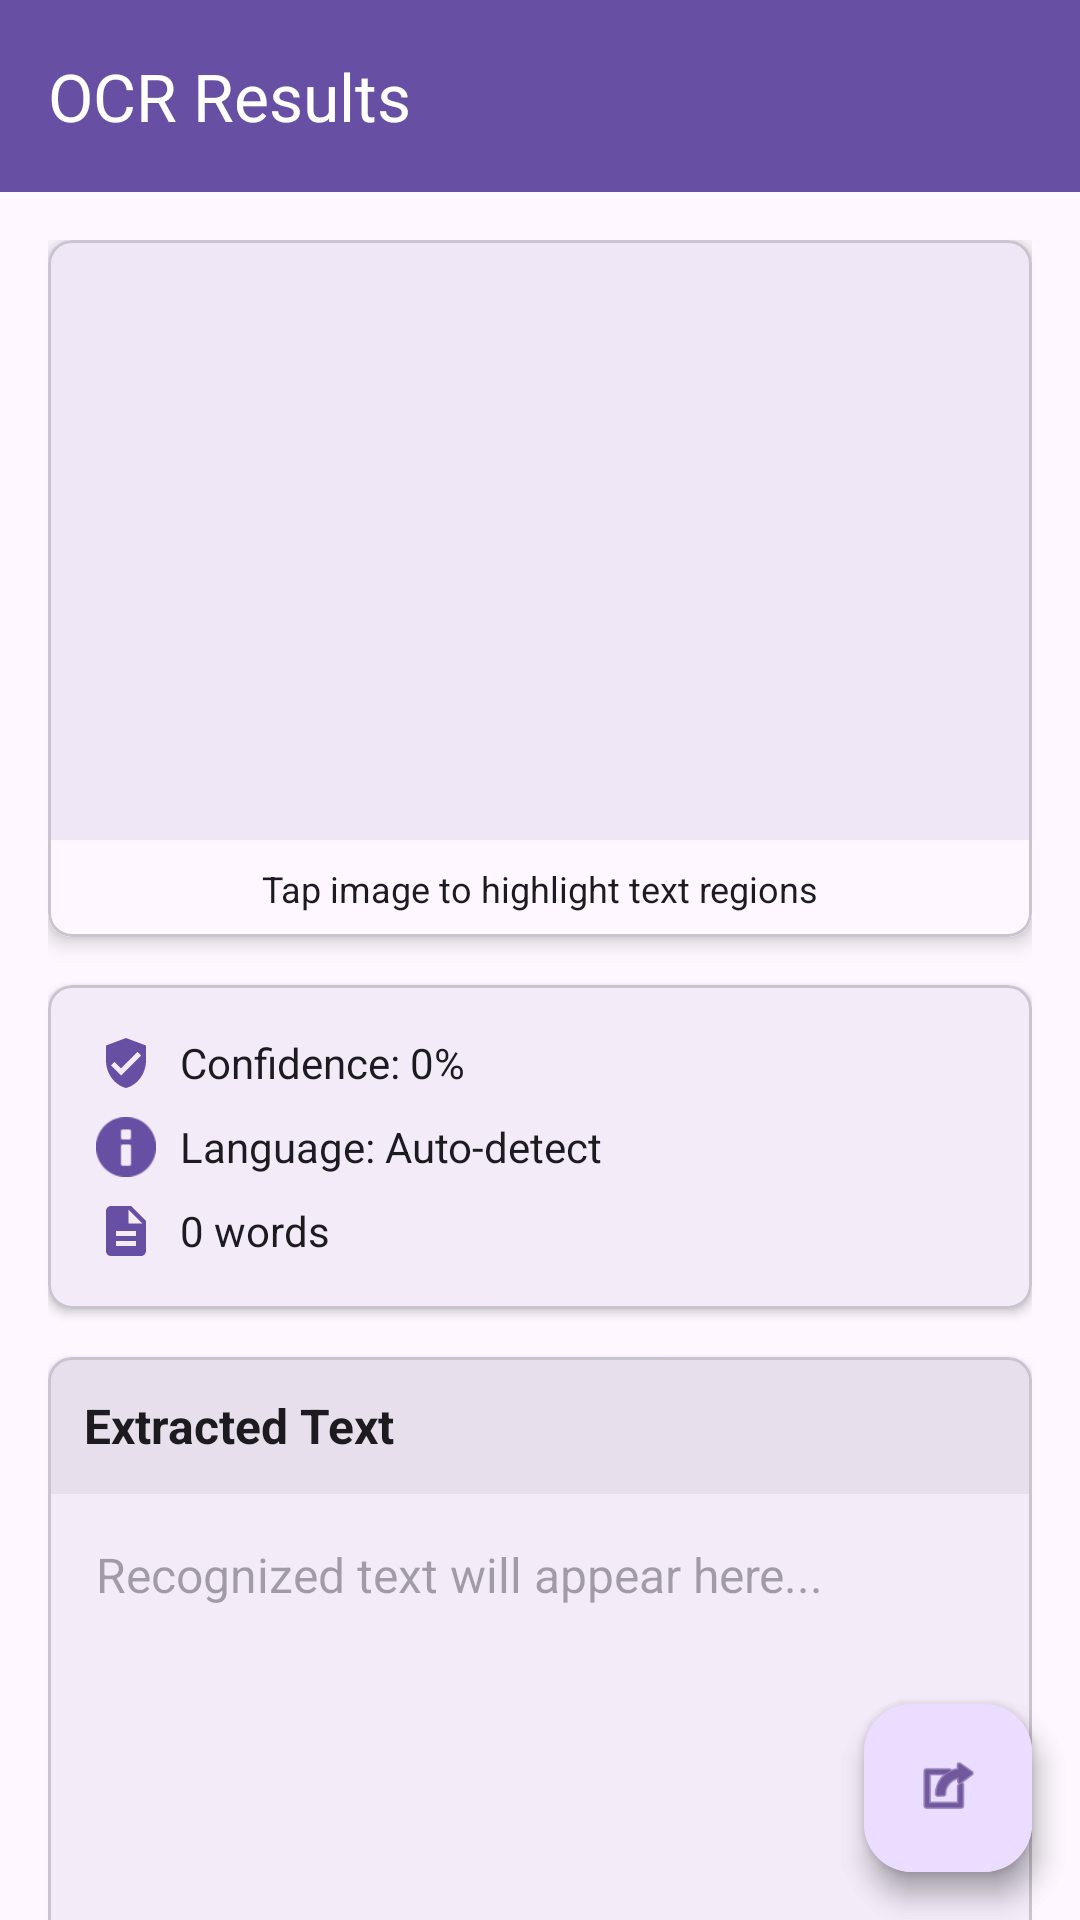

Here is an Android app screen rendered from its layout file. Give the layout XML and the strings, colors and styles it references.
<!-- AndroidManifest.xml: activity theme Theme.MyApplication -->
<!-- res/layout/activity_ocr_results.xml -->
<?xml version="1.0" encoding="utf-8"?>
<androidx.coordinatorlayout.widget.CoordinatorLayout xmlns:android="http://schemas.android.com/apk/res/android"
    xmlns:app="http://schemas.android.com/apk/res-auto"
    xmlns:tools="http://schemas.android.com/tools"
    android:layout_width="match_parent"
    android:layout_height="match_parent"
    android:fitsSystemWindows="true"
    tools:context=".OCRResultsActivity">

    
    <com.google.android.material.appbar.AppBarLayout
        android:id="@+id/appBarLayout"
        android:layout_width="match_parent"
        android:layout_height="wrap_content"
        android:fitsSystemWindows="true"
        android:theme="@style/ThemeOverlay.AppCompat.Dark.ActionBar">

        <com.google.android.material.appbar.MaterialToolbar
            android:id="@+id/toolbar"
            android:layout_width="match_parent"
            android:layout_height="?attr/actionBarSize"
            android:background="?attr/colorPrimary"
            app:layout_scrollFlags="scroll|enterAlways"
            app:popupTheme="@style/ThemeOverlay.AppCompat.Light"
            app:title="OCR Results" />

    </com.google.android.material.appbar.AppBarLayout>

    
    <androidx.core.widget.NestedScrollView
        android:id="@+id/scrollView"
        android:layout_width="match_parent"
        android:layout_height="match_parent"
        android:fillViewport="true"
        app:layout_behavior="@string/appbar_scrolling_view_behavior">

        <LinearLayout
            android:layout_width="match_parent"
            android:layout_height="wrap_content"
            android:orientation="vertical"
            android:padding="16dp">

            
            <com.google.android.material.card.MaterialCardView
                android:layout_width="match_parent"
                android:layout_height="wrap_content"
                android:layout_marginBottom="16dp"
                app:cardCornerRadius="8dp"
                app:cardElevation="4dp">

                <LinearLayout
                    android:layout_width="match_parent"
                    android:layout_height="wrap_content"
                    android:orientation="vertical">

                    
                    <ImageView
                        android:id="@+id/imageView"
                        android:layout_width="match_parent"
                        android:layout_height="200dp"
                        android:adjustViewBounds="true"
                        android:contentDescription="@string/scanned_document_image"
                        android:scaleType="centerCrop" />

                    
                    <TextView
                        android:layout_width="match_parent"
                        android:layout_height="wrap_content"
                        android:background="?attr/colorSurface"
                        android:padding="8dp"
                        android:text="@string/tap_to_highlight_text"
                        android:textAlignment="center"
                        android:textColor="?attr/colorOnSurface"
                        android:textSize="12sp" />

                </LinearLayout>

            </com.google.android.material.card.MaterialCardView>

            
            <com.google.android.material.card.MaterialCardView
                android:layout_width="match_parent"
                android:layout_height="wrap_content"
                android:layout_marginBottom="16dp"
                app:cardCornerRadius="8dp"
                app:cardElevation="2dp">

                <LinearLayout
                    android:layout_width="match_parent"
                    android:layout_height="wrap_content"
                    android:orientation="vertical"
                    android:padding="16dp">

                    
                    <LinearLayout
                        android:layout_width="match_parent"
                        android:layout_height="wrap_content"
                        android:layout_marginBottom="8dp"
                        android:gravity="center_vertical"
                        android:orientation="horizontal">

                        <ImageView
                            android:layout_width="20dp"
                            android:layout_height="20dp"
                            android:layout_marginEnd="8dp"
                            android:contentDescription="@string/confidence_icon"
                            android:src="@drawable/ic_quality_high"
                            android:tint="?attr/colorPrimary" />

                        <TextView
                            android:id="@+id/tvConfidence"
                            android:layout_width="0dp"
                            android:layout_height="wrap_content"
                            android:layout_weight="1"
                            android:text="@string/confidence_0"
                            android:textColor="?attr/colorOnSurface"
                            android:textSize="14sp" />

                    </LinearLayout>

                    
                    <LinearLayout
                        android:layout_width="match_parent"
                        android:layout_height="wrap_content"
                        android:layout_marginBottom="8dp"
                        android:gravity="center_vertical"
                        android:orientation="horizontal">

                        <ImageView
                            android:layout_width="20dp"
                            android:layout_height="20dp"
                            android:layout_marginEnd="8dp"
                            android:contentDescription="@string/language_icon"
                            android:src="@android:drawable/ic_dialog_info"
                            android:tint="?attr/colorPrimary" />

                        <TextView
                            android:id="@+id/tvLanguage"
                            android:layout_width="0dp"
                            android:layout_height="wrap_content"
                            android:layout_weight="1"
                            android:text="@string/language_auto"
                            android:textColor="?attr/colorOnSurface"
                            android:textSize="14sp" />

                    </LinearLayout>

                    
                    <LinearLayout
                        android:layout_width="match_parent"
                        android:layout_height="wrap_content"
                        android:gravity="center_vertical"
                        android:orientation="horizontal">

                        <ImageView
                            android:layout_width="20dp"
                            android:layout_height="20dp"
                            android:layout_marginEnd="8dp"
                            android:contentDescription="@string/word_count_icon"
                            android:src="@drawable/ic_document"
                            android:tint="?attr/colorPrimary" />

                        <TextView
                            android:id="@+id/tvWordCount"
                            android:layout_width="0dp"
                            android:layout_height="wrap_content"
                            android:layout_weight="1"
                            android:text="@string/_0_words"
                            android:textColor="?attr/colorOnSurface"
                            android:textSize="14sp" />

                    </LinearLayout>

                </LinearLayout>

            </com.google.android.material.card.MaterialCardView>

            
            <com.google.android.material.card.MaterialCardView
                android:layout_width="match_parent"
                android:layout_height="wrap_content"
                android:layout_marginBottom="80dp"
                app:cardCornerRadius="8dp"
                app:cardElevation="2dp">

                <LinearLayout
                    android:layout_width="match_parent"
                    android:layout_height="wrap_content"
                    android:orientation="vertical">

                    
                    <TextView
                        android:layout_width="match_parent"
                        android:layout_height="wrap_content"
                        android:background="?attr/colorSurfaceVariant"
                        android:padding="12dp"
                        android:text="@string/extracted_text"
                        android:textColor="?attr/colorOnSurface"
                        android:textSize="16sp"
                        android:textStyle="bold" />

                    
                    <EditText
                        android:id="@+id/editTextOCR"
                        android:layout_width="match_parent"
                        android:layout_height="wrap_content"
                        android:background="@android:color/transparent"
                        android:gravity="top|start"
                        android:hint="@string/recognized_text_will_appear_here"
                        android:inputType="textMultiLine"
                        android:minHeight="200dp"
                        android:padding="16dp"
                        android:scrollbars="vertical"
                        android:textColor="?attr/colorOnSurface"
                        android:textSize="16sp"
                        android:importantForAutofill="no" />

                </LinearLayout>

            </com.google.android.material.card.MaterialCardView>

        </LinearLayout>

    </androidx.core.widget.NestedScrollView>

    
    <ProgressBar
        android:id="@+id/progressBar"
        android:layout_width="wrap_content"
        android:layout_height="wrap_content"
        android:layout_gravity="center"
        android:visibility="gone" />

    

    
    <com.google.android.material.floatingactionbutton.ExtendedFloatingActionButton
        android:id="@+id/fabSave"
        android:layout_width="wrap_content"
        android:layout_height="wrap_content"
        android:layout_gravity="bottom|end"
        android:layout_margin="16dp"
        android:layout_marginBottom="156dp"
        android:text="@string/save"
        android:visibility="gone"
        app:icon="@android:drawable/ic_menu_save" />

    
    <com.google.android.material.floatingactionbutton.FloatingActionButton
        android:id="@+id/fabShare"
        android:layout_width="wrap_content"
        android:layout_height="wrap_content"
        android:layout_gravity="bottom|end"
        android:layout_margin="16dp"
        android:layout_marginBottom="92dp"
        android:contentDescription="@string/share_text"
        app:srcCompat="@android:drawable/ic_menu_share" />

    
    <com.google.android.material.floatingactionbutton.FloatingActionButton
        android:id="@+id/fabCopy"
        android:layout_width="wrap_content"
        android:layout_height="wrap_content"
        android:layout_gravity="bottom|end"
        android:layout_margin="16dp"
        android:contentDescription="@string/copy_to_clipboard"
        app:srcCompat="@android:drawable/ic_menu_set_as" />

</androidx.coordinatorlayout.widget.CoordinatorLayout>
<!-- resources referenced by this layout -->
<resources>
  <string name="_0_words">0 words</string>
  <string name="confidence_0">Confidence: 0%</string>
  <string name="confidence_icon">Confidence Icon</string>
  <string name="copy_to_clipboard">Copy to Clipboard</string>
  <string name="extracted_text">Extracted Text</string>
  <string name="language_auto">Language: Auto-detect</string>
  <string name="language_icon">Language Icon</string>
  <string name="recognized_text_will_appear_here">Recognized text will appear here...</string>
  <string name="save">Save</string>
  <string name="scanned_document_image">Scanned Document Image</string>
  <string name="share_text">Share Text</string>
  <string name="tap_to_highlight_text">Tap image to highlight text regions</string>
  <string name="word_count_icon">Word Count Icon</string>
  <color name="md_theme_light_primary">#5C6BC0</color>
  <color name="md_theme_light_onPrimary">#FFFFFF</color>
  <color name="md_theme_light_primaryContainer">#E1E4FF</color>
  <color name="md_theme_light_onPrimaryContainer">#001552</color>
  <color name="md_theme_light_secondary">#00796B</color>
  <color name="md_theme_light_onSecondary">#FFFFFF</color>
  <color name="md_theme_light_secondaryContainer">#A7F3E3</color>
  <color name="md_theme_light_onSecondaryContainer">#002019</color>
  <color name="md_theme_light_tertiary">#F57C00</color>
  <color name="md_theme_light_onTertiary">#FFFFFF</color>
  <color name="md_theme_light_tertiaryContainer">#FFE0B2</color>
  <color name="md_theme_light_onTertiaryContainer">#2E1500</color>
  <color name="md_theme_light_error">#D32F2F</color>
  <color name="md_theme_light_errorContainer">#FFCDD2</color>
  <color name="md_theme_light_onError">#FFFFFF</color>
  <color name="md_theme_light_onErrorContainer">#370B1E</color>
  <color name="md_theme_light_background">#FDFBFF</color>
  <color name="md_theme_light_onBackground">#1B1B1F</color>
  <color name="md_theme_light_surface">#FDFBFF</color>
  <color name="md_theme_light_onSurface">#1B1B1F</color>
  <color name="md_theme_light_surfaceVariant">#E2E1EC</color>
  <color name="md_theme_light_onSurfaceVariant">#45464F</color>
  <color name="md_theme_light_outline">#76767F</color>
  <color name="md_theme_light_outlineVariant">#C6C5D0</color>
  <color name="md_theme_light_inverseSurface">#303033</color>
  <color name="md_theme_light_inverseOnSurface">#F2F0F4</color>
  <color name="md_theme_light_inversePrimary">#BEC2FF</color>
  <style name="WindowAnimationTransition">
          <item name="android:windowEnterAnimation">@android:anim/fade_in</item>
          <item name="android:windowExitAnimation">@android:anim/fade_out</item>
      </style>
  <style name="Widget.App.FAB" parent="Widget.Material3.FloatingActionButton.Primary">
          <item name="shapeAppearanceOverlay">@style/ShapeAppearance.App.SmallComponent</item>
      </style>
  <style name="ThemeOverlay.App.BottomSheetDialog" parent="ThemeOverlay.Material3.BottomSheetDialog">
          <item name="bottomSheetStyle">@style/Widget.App.BottomSheet</item>
      </style>
  <style name="TextAppearance.App.Body1" parent="TextAppearance.Material3.BodyLarge">
          <item name="android:textSize">16sp</item>
          <item name="android:fontFamily">sans-serif</item>
      </style>
  <style name="TextAppearance.App.Body2" parent="TextAppearance.Material3.BodyMedium">
          <item name="android:textSize">14sp</item>
          <item name="android:fontFamily">sans-serif</item>
      </style>
  <style name="ShapeAppearance.App.SmallComponent" parent="ShapeAppearance.Material3.SmallComponent">
          <item name="cornerFamily">rounded</item>
          <item name="cornerSize">16dp</item>
      </style>
  <style name="Widget.App.BottomSheet" parent="Widget.Material3.BottomSheet">
          <item name="shapeAppearanceOverlay">@style/ShapeAppearance.App.LargeComponent</item>
      </style>
</resources>
